Run: headless pygame with SDL's dummy video driver; simulated clock (each Clock.tick advances the game by its frame time, no real sleeping); random seed 0; keys injected as events and as key.get_pressed() state; mouse plan: one left click at the window centre at the start of phase 2, then a move to the lower-right quarter at the start of phase 3.
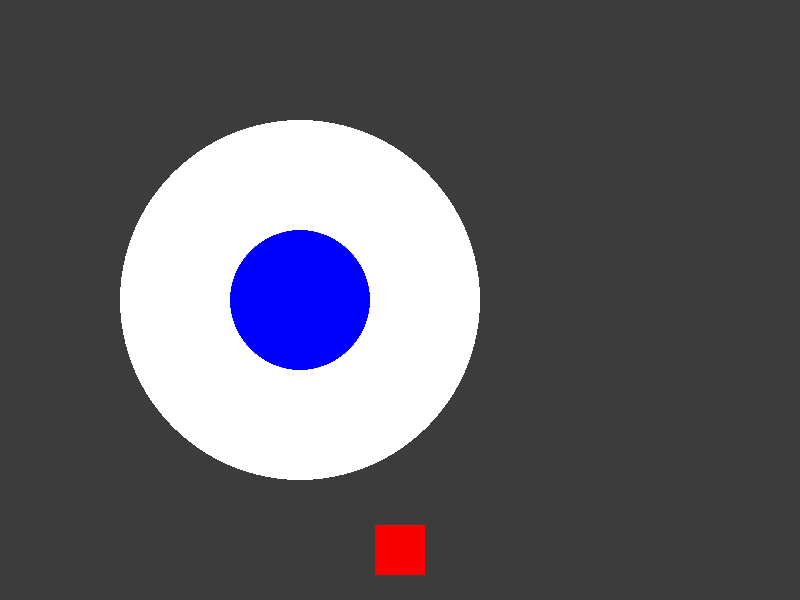
Frame 1 of 4 · flips 1–60 · no input
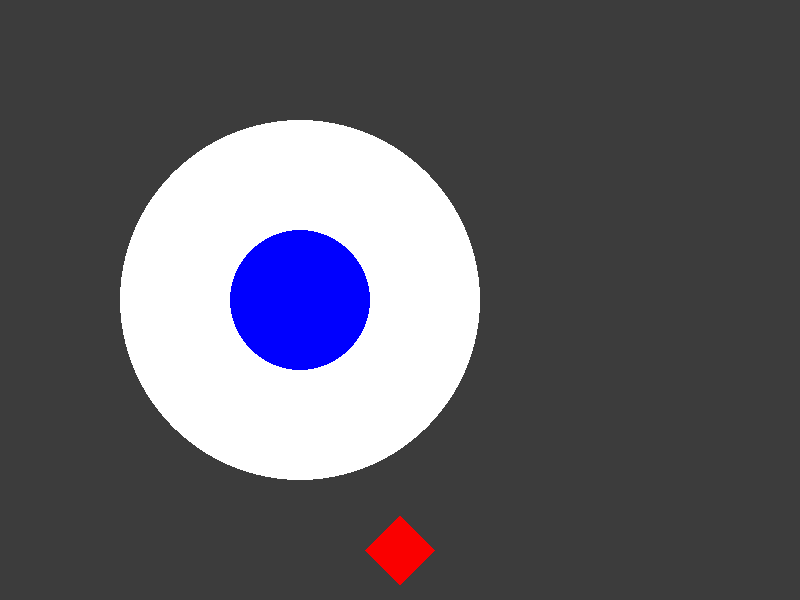
Frame 2 of 4 · flips 61–180 · clicked the window centre · tapped SPACE, RETURN · held RIGHT (→), D
Frame 3 of 4 · flips 181–300 · moved the mouse to the lower-right quarter · held DOWN (↓), S · screen unchanged from frame 2, image omitted
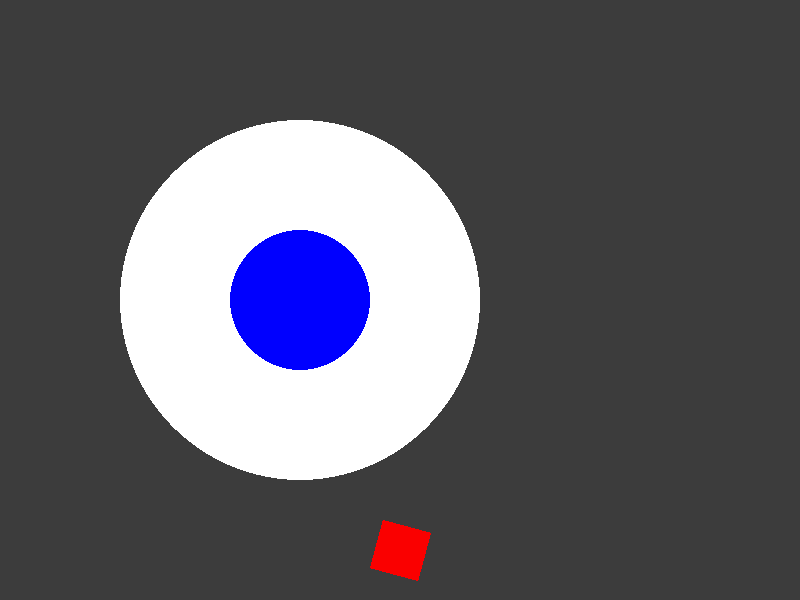
Frame 4 of 4 · flips 301–420 · held LEFT (←), A, UP (↑), W

The pygame program that drew these frames:

import math
import pygame
import sys
alive = True


class Planet(pygame.sprite.Sprite):
    def __init__(self, x, y, radius):
        super().__init__()
        self.image = pygame.Surface((radius*2, radius*2), pygame.SRCALPHA)
        pygame.draw.circle(self.image, BLUE, (radius, radius), radius)
        self.rect = self.image.get_rect(center = (x,y))

        
class Gravity(pygame.sprite.Sprite) :
    def __init__(self,x ,y, radius):
        super().__init__()
        radius *= 2
        self.image = pygame.surface.Surface((radius*2, radius*2), pygame.SRCALPHA)
        pygame.draw.circle(self.image, (255,255,255), (radius, radius), radius)
        self.rect = self.image.get_rect(center = (x,y))


class Player(pygame.sprite.Sprite):
    def __init__(self, x, y, color):
        super().__init__()
        self.x = x
        self.y = y
        self.original_image = pygame.surface.Surface((50, 50), pygame.SRCALPHA)
        pygame.draw.rect(self.original_image, color, (0,0,50,50))
        self.image = self.original_image
        self.rect = self.image.get_rect(center = (self.x,self.y))
        self.angle = 0
        self.rise = 10
        print(self.rect.topleft, self.rect.center)

    def aim(self, angle_delta):
        if self.angle + angle_delta > 90 or self.angle + angle_delta < -90:
            pass
        else:
            self.angle += angle_delta
            self.image = pygame.transform.rotate(self.original_image, self.angle)
            self.rect = self.image.get_rect(center=(self.x,self.y))
            self.rect.center = (self.x,self.y)
            print(self.rect.topleft, self.rect.center)
            print(self.angle)
        


    def move(self):
        BULLET_SPEED = 5
        angle_radians = math.radians(self.angle+90)
        vx = BULLET_SPEED * math.cos(angle_radians)
        vy = -BULLET_SPEED * math.sin(angle_radians) 
        self.rect.centerx += vx
        self.rect.centery += vy





# Initialize Pygame and give access to all the methods in the package
pygame.init()

# Set up the screen dimensions
screen_width = 800
screen_height = 600
screen = pygame.display.set_mode((screen_width, screen_height))
pygame.display.set_caption("Pygame Tutorial")

# Define colors
WHITE = (255, 255, 255)
BLUE = (0, 0, 255)
BLACK = (60,60,60)

# Create clock to later control frame rate
clock = pygame.time.Clock()

planets = pygame.sprite.Group()
planets.add(Planet(300, 300,70))

gravity_zones = pygame.sprite.Group()
gravity_zones.add(Gravity(300,300,90))

player = Player(400,550,(250,0,0))

all = pygame.sprite.Group()
all.add(gravity_zones)
all.add(planets)
all.add(player)

# Main game loop
running = True
while running:
    # Event handling
    for event in pygame.event.get(): # pygame.event.get()
        if event.type == pygame.QUIT:
            running = False

        keys = pygame.key.get_pressed()
        if keys[pygame.K_d]:
            player.aim(-5)
        if keys[pygame.K_a]:
            player.aim(5)
        if keys[pygame.K_SPACE]:
            player.move()
        if event.type == pygame.MOUSEBUTTONDOWN:
            # event.pos contains the (x, y) coordinates of the click
            print(f"Mouse clicked at coordinates: {event.pos}")

    # Fill the screen with a color (e.g., white)
    screen.fill(BLACK)
    all.draw(screen)








    # Update the display
    pygame.display.flip()

    # Set a frame rate to 60 frames per second
    clock.tick(60)

# Quit Pygame properly
pygame.quit()
sys.exit()
